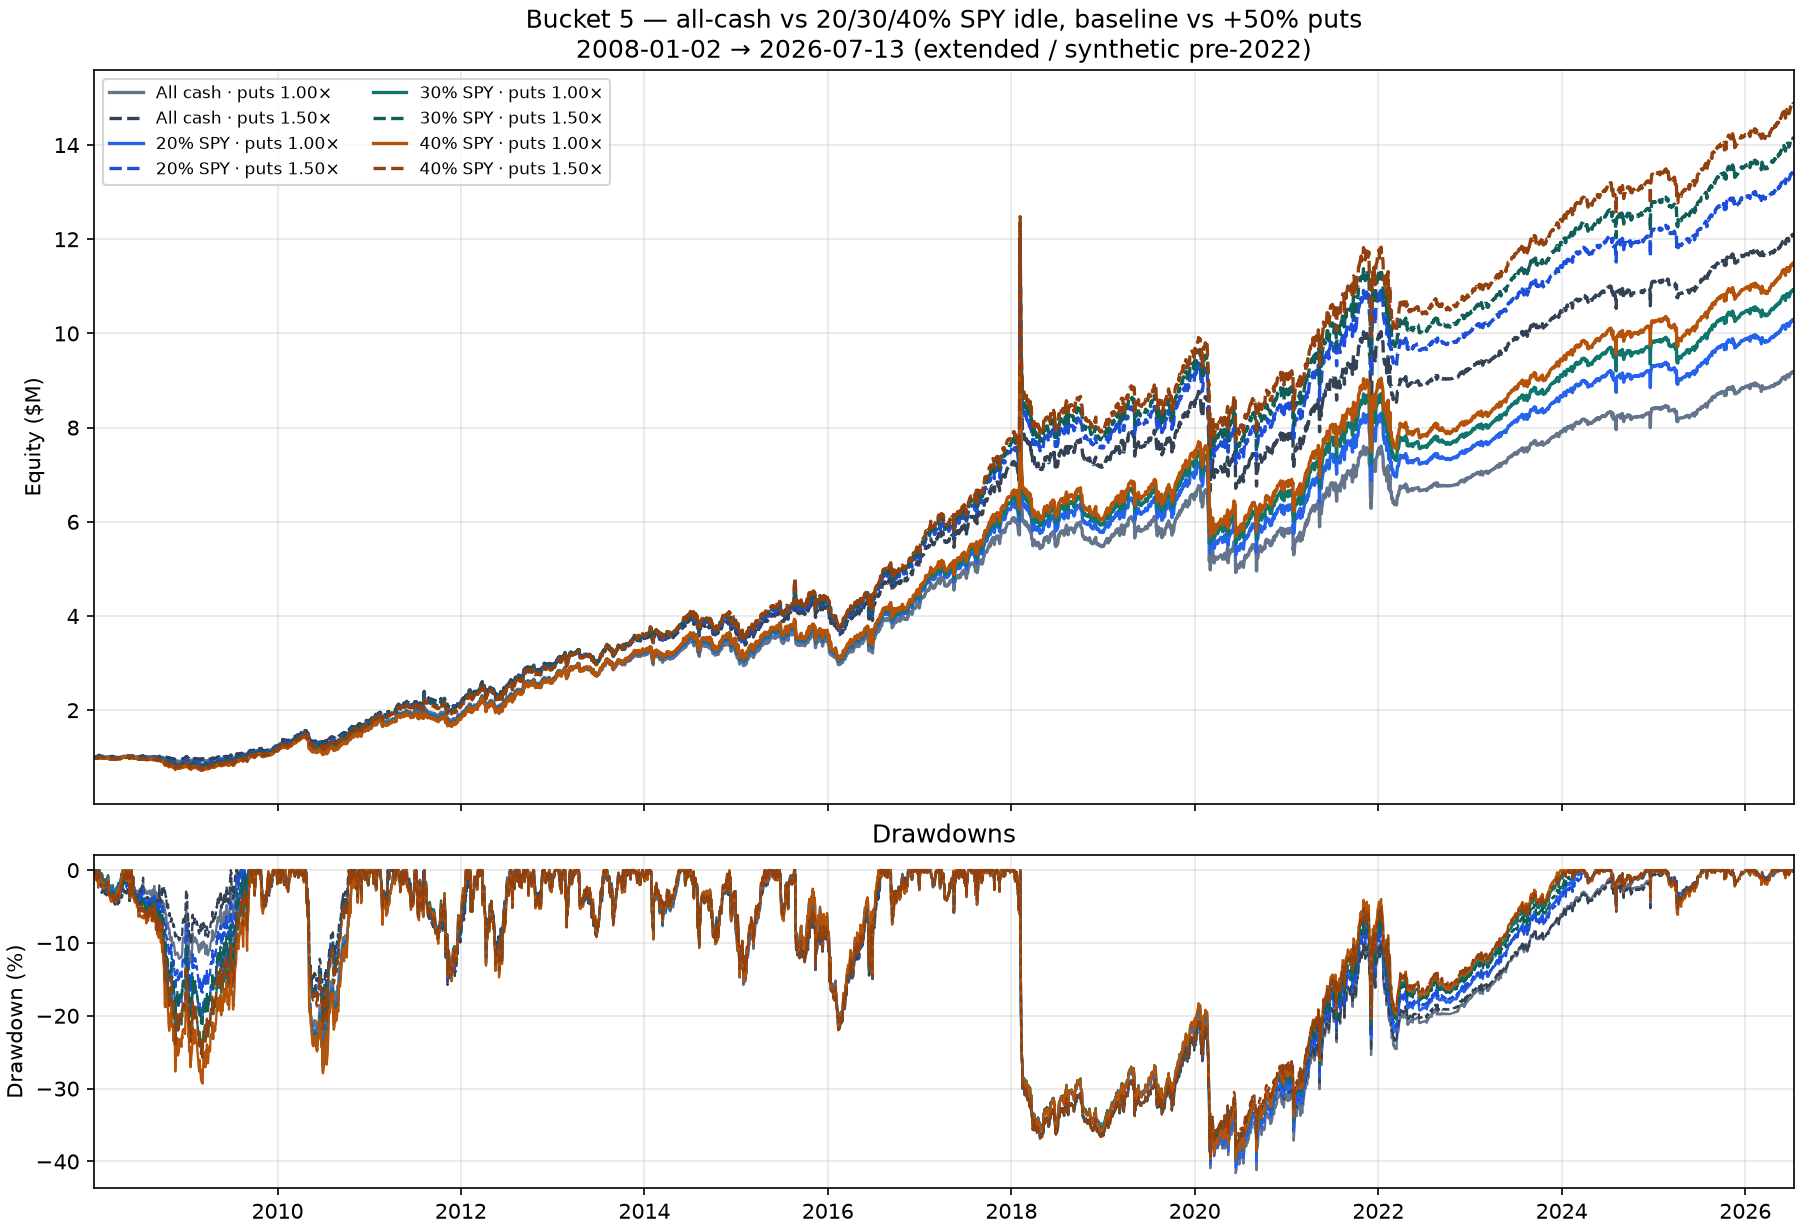

The data file committed next to this chart (first rows):
date, spy00_puts1.00x, spy00_puts1.50x, spy20_puts1.00x, spy20_puts1.50x, spy30_puts1.00x, spy30_puts1.50x, spy40_puts1.00x, spy40_puts1.50x
2008-01-02, 1000000, 1000000, 1000000, 1000000, 1000000, 1000000, 1000000, 1000000
2008-01-03, 999856, 998904, 999706, 998753, 999631, 998678, 999556, 998603
2008-01-04, 1001424, 1004080, 996679, 999334, 994306, 996961, 991934, 994589
2008-01-07, 1002008, 1004052, 997066, 999110, 994596, 996640, 992127, 994171
2008-01-08, 1006915, 1012861, 998974, 1004920, 995016, 1000962, 991066, 997012
2008-01-09, 1000960, 1003591, 994917, 997548, 991896, 994527, 988876, 991507
2008-01-10, 1001794, 1002749, 996875, 997831, 994411, 995367, 991945, 992901
2008-01-11, 998465, 1000692, 992095, 994322, 988911, 991138, 985728, 987955
2008-01-14, 999506, 999720, 994503, 994717, 991996, 992210, 989486, 989700
2008-01-15, 1002402, 1005130, 993465, 996194, 989006, 991735, 984553, 987282
2008-01-16, 1006831, 1011433, 996330, 1000932, 991099, 995701, 985882, 990484
2008-01-17, 1013859, 1028474, 998671, 1013286, 991135, 1005749, 983637, 998252
2008-01-18, 1009828, 1022745, 992766, 1005682, 984314, 997230, 975915, 988832
2008-01-22, 1023828, 1045086, 1004918, 1026177, 995567, 1016826, 986285, 1007544
2008-01-23, 1015994, 1031329, 1001344, 1016679, 994061, 1009396, 986805, 1002141
2008-01-24, 1012570, 1024853, 999393, 1011675, 992829, 1005111, 986282, 998564
2008-01-25, 1015574, 1030599, 999761, 1014786, 991907, 1006932, 984087, 999112
2008-01-28, 1012340, 1024261, 999463, 1011384, 993041, 1004962, 986629, 998550
2008-01-29, 1011740, 1022562, 999719, 1010542, 993716, 1004539, 987719, 998541
2008-01-30, 1011946, 1023345, 998561, 1009960, 991888, 1003287, 985229, 996628
2008-01-31, 1010113, 1018710, 999989, 1008586, 994913, 1003511, 989829, 998426
2008-02-01, 1006638, 1012382, 999405, 1005149, 995753, 1001497, 992076, 997820
2008-02-04, 1007232, 1015289, 997690, 1005747, 992897, 1000954, 988088, 996145
2008-02-05, 1008170, 1020927, 993764, 1006521, 986575, 999332, 979395, 992152
2008-02-06, 1008483, 1022589, 992622, 1006728, 984722, 998827, 976841, 990947
2008-02-07, 1005205, 1017084, 990499, 1002377, 983161, 995039, 975834, 987713
2008-02-08, 1006001, 1018493, 990109, 1002600, 982192, 994683, 974294, 986785
2008-02-11, 1005197, 1016620, 990179, 1001603, 982689, 994112, 975211, 986634
2008-02-12, 1003615, 1013077, 990218, 999681, 983519, 992981, 976820, 986282
2008-02-13, 1003885, 1010917, 992218, 999250, 986365, 993397, 980500, 987531
2008-02-14, 1004118, 1012633, 990876, 999391, 984250, 992765, 977622, 986136
2008-02-15, 1004698, 1012579, 991365, 999246, 984694, 992575, 978020, 985902
2008-02-19, 1005507, 1013748, 992642, 1000883, 986200, 994441, 979752, 987993
2008-02-20, 1002342, 1008829, 989981, 996468, 983786, 990273, 977583, 984069
2008-02-21, 1005656, 1013632, 991756, 999732, 984807, 992783, 977859, 985834
2008-02-22, 1004203, 1010585, 991360, 997741, 984927, 991308, 978487, 984869
2008-02-25, 1007029, 1011611, 996358, 1000939, 990989, 995570, 985598, 990180
2008-02-26, 1007115, 1010405, 997685, 1000975, 992927, 996216, 988140, 991429
2008-02-27, 1006231, 1010030, 996613, 1000412, 991762, 995561, 986883, 990682
2008-02-28, 1003117, 1007966, 991843, 996691, 986176, 991024, 980491, 985339
2008-02-29, 996676, 1005892, 981447, 990663, 973840, 983055, 966237, 975453
2008-03-03, 996909, 1005732, 981206, 990029, 973367, 982190, 965537, 974360
2008-03-04, 998191, 1006543, 981745, 990098, 973543, 981896, 965356, 973709
2008-03-05, 998435, 1005487, 983048, 990100, 975361, 982413, 967679, 974731
2008-03-06, 998985, 1010445, 979930, 991391, 970454, 981915, 961014, 972474
2008-03-07, 999706, 1011896, 978788, 990978, 968408, 980598, 958081, 970271
2008-03-10, 1002610, 1018323, 979369, 995082, 967866, 983579, 956442, 972155
2008-03-11, 996496, 1005347, 979519, 988370, 971033, 979884, 962551, 971402
2008-03-12, 997338, 1007630, 978688, 988980, 969389, 979680, 960107, 970399
2008-03-13, 996411, 1006144, 978125, 987858, 969001, 978734, 959893, 969626
2008-03-14, 999120, 1014466, 978149, 993495, 967724, 983070, 957340, 972686
2008-03-17, 1002932, 1020285, 980127, 997479, 968814, 986166, 957562, 974914
2008-03-18, 992917, 1000032, 977210, 984325, 969318, 976432, 961401, 968516
2008-03-19, 997754, 1010450, 977703, 990399, 967692, 980388, 957695, 970390
2008-03-20, 991408, 998983, 974491, 982066, 965998, 973572, 957484, 965058
2008-03-24, 990585, 996067, 977078, 982560, 970244, 975726, 963359, 968840
2008-03-25, 991159, 996354, 977777, 982972, 971005, 976200, 964180, 969375
2008-03-26, 989708, 995676, 974181, 980149, 966359, 972326, 958499, 964467
2008-03-27, 990291, 996910, 974184, 980803, 966079, 972698, 957942, 964561
2008-03-28, 991369, 998419, 973541, 980590, 964596, 971646, 955635, 962684
... 4,583 more rows
